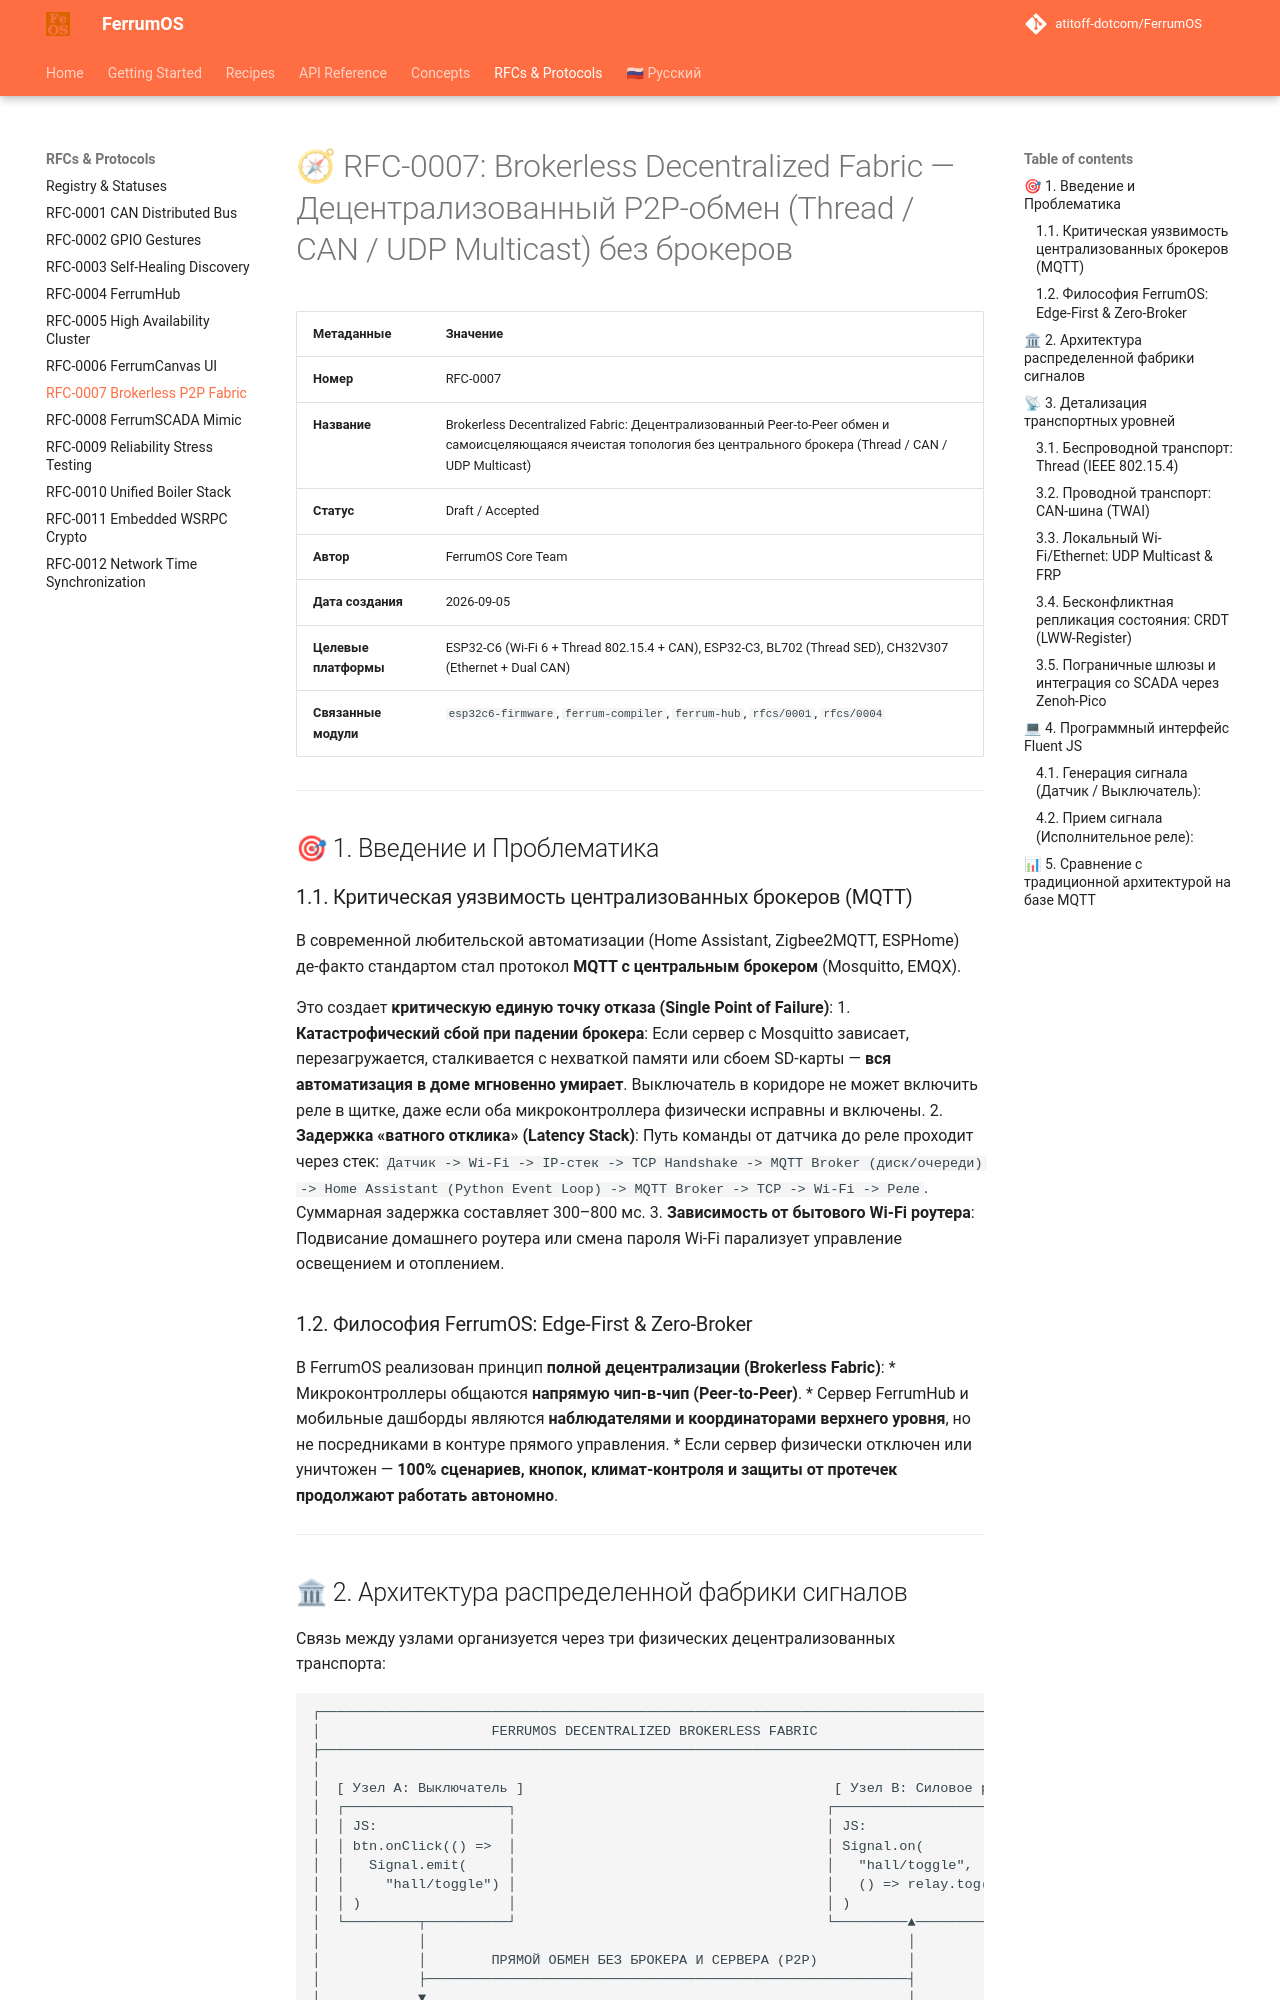

repository: atitoff-dotcom/FerrumOS · page: rfcs/0007-brokerless-decentralized-fabric/index.html · generator: mkdocs

# 🧭 RFC-0007: Brokerless Decentralized Fabric — Децентрализованный P2P-обмен (Thread / CAN / UDP Multicast) без брокеров

| Метаданные | Значение |
|---|---|
| **Номер** | RFC-0007 |
| **Название** | Brokerless Decentralized Fabric: Децентрализованный Peer-to-Peer обмен и самоисцеляющаяся ячеистая топология без центрального брокера (Thread / CAN / UDP Multicast) |
| **Статус** | Draft / Accepted |
| **Автор** | FerrumOS Core Team |
| **Дата создания** | 2026-09-05 |
| **Целевые платформы** | ESP32-C6 (Wi-Fi 6 + Thread 802.15.4 + CAN), ESP32-C3, BL702 (Thread SED), CH32V307 (Ethernet + Dual CAN) |
| **Связанные модули** | `esp32c6-firmware`, `ferrum-compiler`, `ferrum-hub`, `rfcs/0001`, `rfcs/0004` |

---

## 🎯 1. Введение и Проблематика

### 1.1. Критическая уязвимость централизованных брокеров (MQTT)
В современной любительской автоматизации (Home Assistant, Zigbee2MQTT, ESPHome) де-факто стандартом стал протокол **MQTT с центральным брокером** (Mosquitto, EMQX). 

Это создает **критическую единую точку отказа (Single Point of Failure)**:
1. **Катастрофический сбой при падении брокера**: Если сервер с Mosquitto зависает, перезагружается, сталкивается с нехваткой памяти или сбоем SD-карты — **вся автоматизация в доме мгновенно умирает**. Выключатель в коридоре не может включить реле в щитке, даже если оба микроконтроллера физически исправны и включены.
2. **Задержка «ватного отклика» (Latency Stack)**: Путь команды от датчика до реле проходит через стек: `Датчик -> Wi-Fi -> IP-стек -> TCP Handshake -> MQTT Broker (диск/очереди) -> Home Assistant (Python Event Loop) -> MQTT Broker -> TCP -> Wi-Fi -> Реле`. Суммарная задержка составляет 300–800 мс.
3. **Зависимость от бытового Wi-Fi роутера**: Подвисание домашнего роутера или смена пароля Wi-Fi парализует управление освещением и отоплением.

### 1.2. Философия FerrumOS: Edge-First & Zero-Broker
В FerrumOS реализован принцип **полной децентрализации (Brokerless Fabric)**:
* Микроконтроллеры общаются **напрямую чип-в-чип (Peer-to-Peer)**.
* Сервер FerrumHub и мобильные дашборды являются **наблюдателями и координаторами верхнего уровня**, но не посредниками в контуре прямого управления.
* Если сервер физически отключен или уничтожен — **100% сценариев, кнопок, климат-контроля и защиты от протечек продолжают работать автономно**.

---
